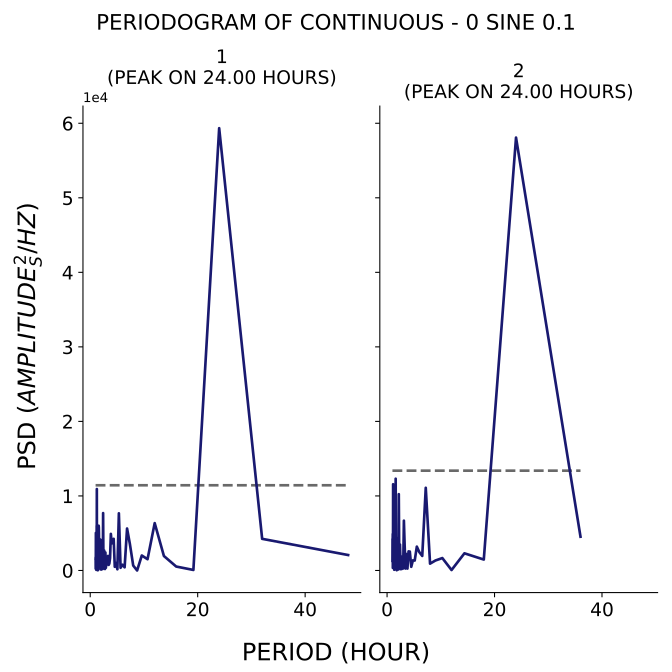

The table this chart was drawn from, first rows:
test, period, psd
1, 48.0, 2072
1, 32.0, 4246
1, 24.0, 59343
1, 19.2, 71.4
1, 16.0, 528.4
1, 13.71, 1942
1, 12.0, 6352
1, 10.67, 1510
1, 9.6, 2010
1, 8.727, 0.5823
1, 8.0, 661.3
1, 7.385, 3545
1, 6.857, 5630
1, 6.4, 423.3
1, 6.0, 772.2
1, 5.647, 359.5
1, 5.333, 7669
1, 5.053, 160.5
1, 4.8, 1013
1, 4.571, 497.1
1, 4.364, 4248
1, 4.174, 4007
1, 4.0, 3629
1, 3.84, 4910
1, 3.692, 1665
1, 3.556, 927.6
1, 3.429, 747.4
1, 3.31, 1950
1, 3.2, 1658
1, 3.097, 1070
1, 3.0, 899.1
1, 2.909, 355.2
1, 2.824, 2410
1, 2.743, 197.3
1, 2.667, 2230
1, 2.595, 2687
1, 2.526, 1071
1, 2.462, 450.1
1, 2.4, 7698
1, 2.341, 206.9
1, 2.286, 2746
1, 2.233, 3471
1, 2.182, 869.9
1, 2.133, 3911
1, 2.087, 126.5
1, 2.043, 264.8
1, 2.0, 1237
1, 1.959, 4097
1, 1.92, 139.3
1, 1.882, 786.1
1, 1.846, 605.8
1, 1.811, 1772
1, 1.778, 2546
1, 1.745, 4234
1, 1.714, 1697
1, 1.684, 3960
1, 1.655, 2232
1, 1.627, 4867
1, 1.6, 5754
1, 1.574, 6002
... 106 more rows
